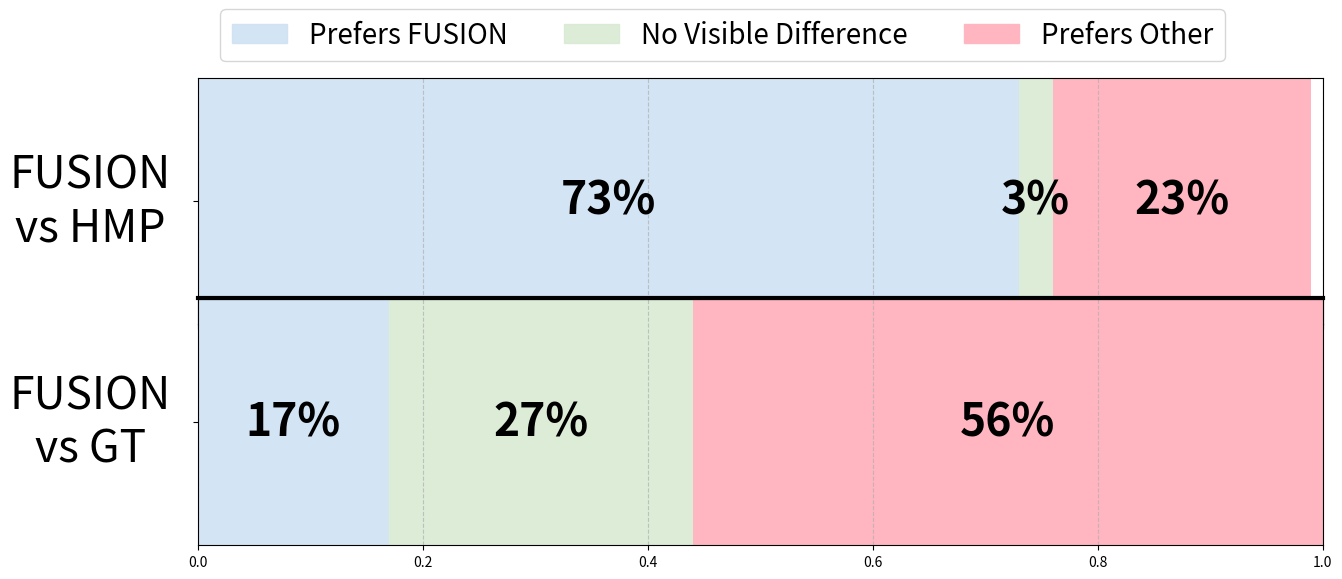

The matplotlib source for this figure: (Note: this script raises an exception after producing the figure.)
import math 
import numpy as np
import matplotlib.pyplot as plt


# Sample data for 3 methods across 2 categories
data = {"Prefers FUSION": np.array([94, 22]),  # Percentages for Feature Preference and Usability Rating
        "No Visible Difference": np.array([4, 34]),
        "Prefers Other": np.array([30, 72])}

# first compute pvals 
def sign_test_pvalue(n_pos, n_neg, alternative="two-sided"):
    n = n_pos + n_neg
    if n == 0:
        return 1.0

    if alternative == "greater":  # A > B
        return sum(math.comb(n, k) * 0.5**n for k in range(n_pos, n+1))

    if alternative == "less":     # A < B
        return sum(math.comb(n, k) * 0.5**n for k in range(0, n_pos+1))

    # two-sided
    k = min(n_pos, n_neg)
    p = 2 * sum(math.comb(n, i) * 0.5**n for i in range(0, k+1))
    return min(p, 1.0)

# Example
FUSION_vs_GT = [data["Prefers FUSION"][1], data["No Visible Difference"][1], data["Prefers Other"][1]]
print(f"FUSION vs GT: {FUSION_vs_GT}")
p_value = sign_test_pvalue(FUSION_vs_GT[0], FUSION_vs_GT[2], alternative='two-sided')
print(f"p-value FUSION vs GT = {p_value}")

FUSION_vs_HMP = [data["Prefers FUSION"][0], data["No Visible Difference"][0], data["Prefers Other"][0]]
p_value = sign_test_pvalue(FUSION_vs_HMP[0], FUSION_vs_HMP[2], alternative='two-sided')
print(f"p-value FUSION vs HMP = {p_value}")


data_total = sum(data[method][0] for method in data)

categories = ["FUSION\nvs HMP", "FUSION\nvs GT"]
methods = ["Prefers FUSION", "No Visible Difference", "Prefers Other"]

colors = ['#cfe2f3e7', '#d9ead3e7', '#9999e7']
colors = ['#cfe2f3e7', '#d9ead3e7', '#FFB6C1']


bar_height = 0.05
BIG_FONT_SIZE = 32
SMALL_FONT_SIZE = 20

# Set up the figure with two rows - increased height to accommodate legend spacing
fig, (ax1, ax2) = plt.subplots(2, 1, figsize=(15, 5.5))
 
# Data for stacked bars
feature_data = [data[method][0] for method in methods]
usability_data = [data[method][1] for method in methods]

# Row 1: Feature Preference (stacked to 100%)
left = 0
for i, value in enumerate(feature_data):
    value = round(value/data_total, 2)
    ax1.barh(0, value, left=left, color=colors[i], height=bar_height)
    # Add percentage label in the middle of each segment
    ax1.text(left + value/2, 0, f"{int(100 * value)}%", va='center', ha='center', fontweight='bold', fontsize=BIG_FONT_SIZE)
    left += value

ax1.set_yticks([0])
ax1.set_yticklabels([''])
ax1.set_xticklabels([''])


for label in ax1.get_xticklabels():
    label.set_fontsize(20)

# Rotated ylabel with increased labelpad to prevent collision
ax1.set_ylabel(categories[0], rotation=0, va='center', labelpad=70, fontsize=BIG_FONT_SIZE)
ax1.set_xlim(0, 1)
ax1.set_ylim(-bar_height/2, bar_height/2) 
ax1.grid(axis='x', linestyle='--', alpha=0.7)


# Row 2: Usability Rating (stacked to 100%)
left = 0
for i, value in enumerate(usability_data):
    value = round(value/data_total, 2)
    ax2.barh(0, value, left=left, color=colors[i], height=bar_height)
    # Add percentage label in the middle of each segment
    ax2.text(left + value/2, 0, f"{int(100 * value)}%", va='center', ha='center', fontweight='bold', fontsize=BIG_FONT_SIZE)
    left += value

ax2.set_yticks([0])
ax2.set_yticklabels([''])


ax2.xaxis.label.set_size(SMALL_FONT_SIZE)
 

# Rotated ylabel with increased labelpad to prevent collision
ax2.set_ylabel(categories[1], rotation=0, va='center', labelpad=70, fontsize=BIG_FONT_SIZE)
ax2.set_xlim(0, 1)
ax2.set_ylim(-bar_height/2, bar_height/2) 
ax2.grid(axis='x', linestyle='--', alpha=0.7)

left_lim = 0.15
right_lim = 0.9

# Add a thick line between the two bars
fig.add_artist(plt.Line2D([left_lim, right_lim], [0.45, 0.45], color='black', linewidth=3, transform=fig.transFigure))


# Create a legend
handles = [plt.Rectangle((0, 0), 1, 1, color=colors[i]) for i in range(len(methods))]
fig.legend(handles, methods, loc='upper center', ncol=3, frameon=True, fontsize=SMALL_FONT_SIZE, 
           bbox_to_anchor=(0.5, 1))  # Move legend higher up

  
# Adjust subplot spacing to accommodate legend and prevent ylabel collision
plt.subplots_adjust(left=left_lim, right=right_lim, 
                    top=0.85, bottom=0.0, 
                    wspace=0.0, hspace=-0.1)

plt.savefig('fusion_runs/renders/user_study_results.pdf', dpi=300, bbox_inches='tight')
